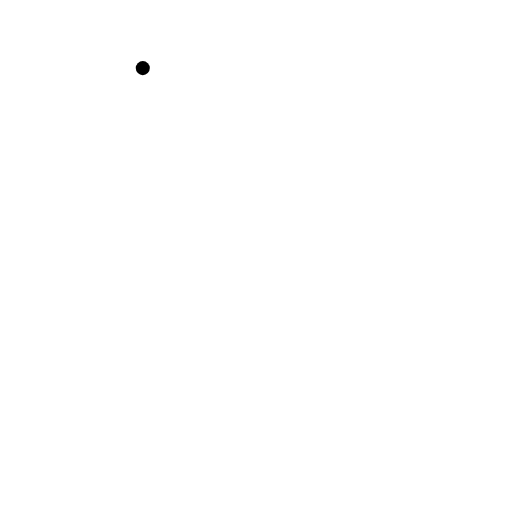
t = 0.00 s
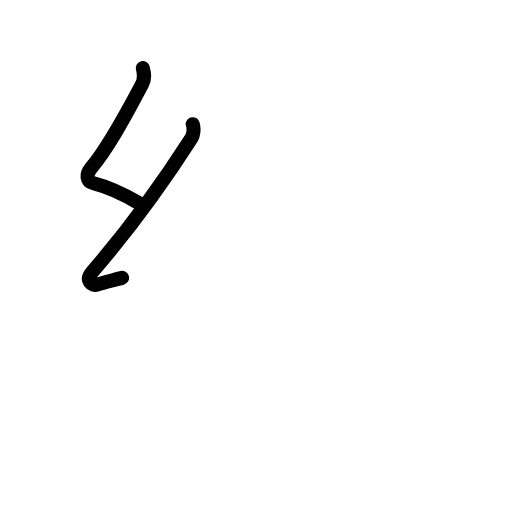
t = 1.81 s
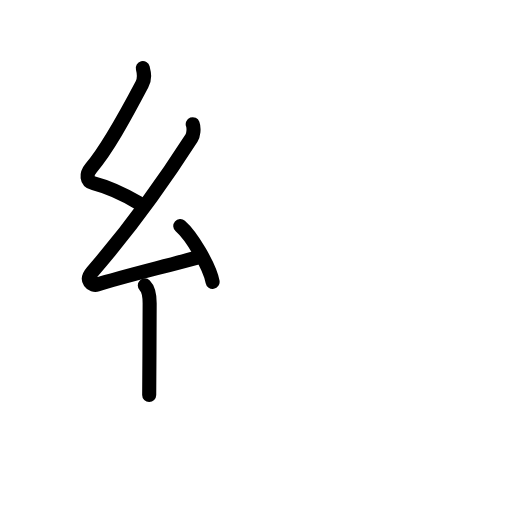
t = 3.58 s
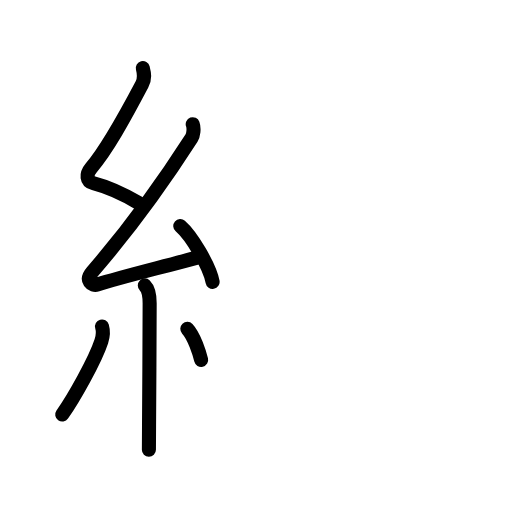
t = 5.50 s
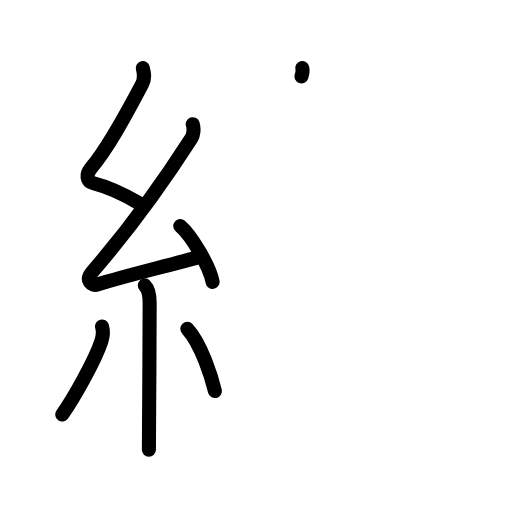
t = 6.25 s
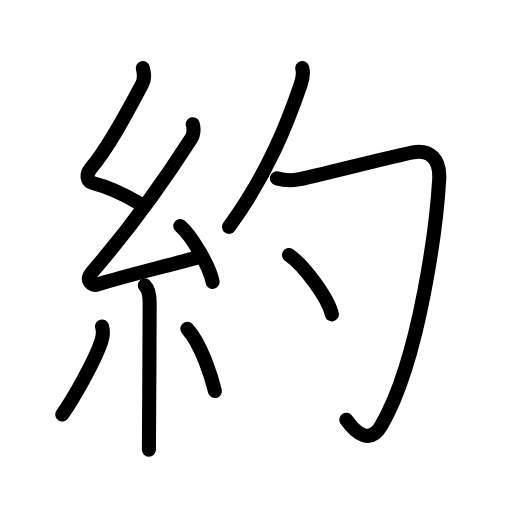
t = 9.00 s

The animated SVG that drew these frames (rendered in a browser with its animation timeline set to each time). Animation: 31 SMIL elements (animate=31); one cycle of 9.00 s.

<?xml version="1.0" encoding="UTF-8"?>
<!--
AniKanjiVG is licensed by CC-BY-SA Paul C. Sommerhoff (https://bitbucket.org/sommerhoff/anikanjivg).
AniKanjiVG uses KanjiVG which is licensed by CC-BY-SA Ulrich Apel (http://kanjivg.tagaini.net).
See also http://creativecommons.org/licenses/by-sa/3.0/
-->
<svg xmlns:kvg='http://kanjivg.tagaini.net' xmlns='http://www.w3.org/2000/svg' width='109' height='109' viewBox='0 0 109 109' style='fill:none;stroke:#000000;stroke-width:3;stroke-linecap:round;stroke-linejoin:round;' id="kvg:kanji_07d04"><g id="kvg:07d04" kvg:element="約"><g id="kvg:07d04-g1" kvg:element="糸" kvg:position="left" kvg:radical="general"><path id="kvg:07d04-s1" kvg:type="㇜" d="M30.4,14.5c0.31,1.21,0.5,2.19-0.16,3.44c-3.99,7.56-7.45,13.82-10.82,17.79c-1.17,1.39-1.05,2.89,0.5,3.29c3.37,0.87,5.83,1.98,9.64,4.22"><animate attributeName="d" begin="0.0s" dur="0.25s" from="M30.4,14.5C30.4,14.5,30.4,14.5,30.4,14.5" to="M30.4,14.5c0.31,1.21,0.5,2.19-0.16,3.44" />
<animate attributeName="d" begin="0.25s" dur="0.25s" from="M30.4,14.5c0.31,1.21,0.5,2.19-0.16,3.44c0,0,0,0,0,0,0" to="M30.4,14.5c0.31,1.21,0.5,2.19-0.16,3.44c-3.99,7.56-7.45,13.82-10.82,17.79" />
<animate attributeName="d" begin="0.5s" dur="0.25s" from="M30.4,14.5c0.31,1.21,0.5,2.19-0.16,3.44c-3.99,7.56-7.45,13.82-10.82,17.79c0,0,0,0,0,0,0" to="M30.4,14.5c0.31,1.21,0.5,2.19-0.16,3.44c-3.99,7.56-7.45,13.82-10.82,17.79c-1.17,1.39-1.05,2.89,0.5,3.29" />
<animate attributeName="d" begin="0.75s" dur="0.25s" from="M30.4,14.5c0.31,1.21,0.5,2.19-0.16,3.44c-3.99,7.56-7.45,13.82-10.82,17.79c-1.17,1.39-1.05,2.89,0.5,3.29c0,0,0,0,0,0,0" to="M30.4,14.5c0.31,1.21,0.5,2.19-0.16,3.44c-3.99,7.56-7.45,13.82-10.82,17.79c-1.17,1.39-1.05,2.89,0.5,3.29c3.37,0.87,5.83,1.98,9.64,4.22" />
</path>
<path id="kvg:07d04-s2" kvg:type="㇜" d="M41.03,26.44c0.34,0.93,0.12,2.35-0.25,2.94C35.25,38,28,48.25,19.65,57.86c-1.64,1.89-0.07,3.08,1.07,2.72C25.47,59.05,34,57,41.95,54.84"><animate attributeName="d" begin="1.0s" dur="0.25s" from="M41.03,26.44C41.03,26.44,41.03,26.44,41.03,26.44" to="M41.03,26.44c0.34,0.93,0.12,2.35-0.25,2.94" />
<animate attributeName="d" begin="1.25s" dur="0.25s" from="M41.03,26.44c0.34,0.93,0.12,2.35-0.25,2.94c0,0,0,0,0,0,0" to="M41.03,26.44c0.34,0.93,0.12,2.35-0.25,2.94C35.25,38,28,48.25,19.65,57.86" />
<animate attributeName="d" begin="1.5s" dur="0.25s" from="M41.03,26.44c0.34,0.93,0.12,2.35-0.25,2.94C35.25,38,28,48.25,19.65,57.86c0,0,0,0,0,0,0" to="M41.03,26.44c0.34,0.93,0.12,2.35-0.25,2.94C35.25,38,28,48.25,19.65,57.86c-1.64,1.89-0.07,3.08,1.07,2.72" />
<animate attributeName="d" begin="1.75s" dur="0.25s" from="M41.03,26.44c0.34,0.93,0.12,2.35-0.25,2.94C35.25,38,28,48.25,19.65,57.86c-1.64,1.89-0.07,3.08,1.07,2.72c0,0,0,0,0,0,0" to="M41.03,26.44c0.34,0.93,0.12,2.35-0.25,2.94C35.25,38,28,48.25,19.65,57.86c-1.64,1.89-0.07,3.08,1.07,2.72C25.47,59.05,34,57,41.95,54.84" />
<animate attributeName="d" begin="0s" dur="1.0s" from="M-100,-100" to="M-100,-100" />
</path>
<path id="kvg:07d04-s3" kvg:type="㇔" d="M38.38,48.12c2.43,2.1,6.27,8.61,6.88,11.88"><animate attributeName="d" begin="2.0s" dur="1.0s" from="M38.38,48.12C38.38,48.12,38.38,48.12,38.38,48.12" to="M38.38,48.12c2.43,2.1,6.27,8.61,6.88,11.88" />
<animate attributeName="d" begin="0s" dur="2.0s" from="M-100,-100" to="M-100,-100" />
</path>
<path id="kvg:07d04-s4" kvg:type="㇑" d="M30.83,60.76c0.71,0.71,1.03,2.12,1.03,3.78c0,6.42-0.09,18.89-0.13,26.09c-0.02,2.5-0.03,4.36-0.03,5.12"><animate attributeName="d" begin="3.0s" dur="0.3333333333333333s" from="M30.83,60.76C30.83,60.76,30.83,60.76,30.83,60.76" to="M30.83,60.76c0.71,0.71,1.03,2.12,1.03,3.78" />
<animate attributeName="d" begin="3.3333333333333335s" dur="0.3333333333333333s" from="M30.83,60.76c0.71,0.71,1.03,2.12,1.03,3.78c0,0,0,0,0,0,0" to="M30.83,60.76c0.71,0.71,1.03,2.12,1.03,3.78c0,6.42-0.09,18.89-0.13,26.09" />
<animate attributeName="d" begin="3.6666666666666665s" dur="0.3333333333333333s" from="M30.83,60.76c0.71,0.71,1.03,2.12,1.03,3.78c0,6.42-0.09,18.89-0.13,26.09c0,0,0,0,0,0,0" to="M30.83,60.76c0.71,0.71,1.03,2.12,1.03,3.78c0,6.42-0.09,18.89-0.13,26.09c-0.02,2.5-0.03,4.36-0.03,5.12" />
<animate attributeName="d" begin="0s" dur="3.0s" from="M-100,-100" to="M-100,-100" />
</path>
<path id="kvg:07d04-s5" kvg:type="㇒" d="M21.72,69.5c0.29,0.98,0.29,1.82-0.14,3.14c-1.34,4.1-5.93,12.2-8.33,15.61"><animate attributeName="d" begin="4.0s" dur="0.5s" from="M21.72,69.5C21.72,69.5,21.72,69.5,21.72,69.5" to="M21.72,69.5c0.29,0.98,0.29,1.82-0.14,3.14" />
<animate attributeName="d" begin="4.5s" dur="0.5s" from="M21.72,69.5c0.29,0.98,0.29,1.82-0.14,3.14c0,0,0,0,0,0,0" to="M21.72,69.5c0.29,0.98,0.29,1.82-0.14,3.14c-1.34,4.1-5.93,12.2-8.33,15.61" />
<animate attributeName="d" begin="0s" dur="4.0s" from="M-100,-100" to="M-100,-100" />
</path>
<path id="kvg:07d04-s6" kvg:type="㇔" d="M39.88,70c2.94,3.13,5.19,10.41,5.88,13.25"><animate attributeName="d" begin="5.0s" dur="1.0s" from="M39.88,70C39.88,70,39.88,70,39.88,70" to="M39.88,70c2.94,3.13,5.19,10.41,5.88,13.25" />
<animate attributeName="d" begin="0s" dur="5.0s" from="M-100,-100" to="M-100,-100" />
</path>
</g>
<g id="kvg:07d04-g2" kvg:element="勺" kvg:position="right"><g id="kvg:07d04-g3" kvg:element="勹"><g id="kvg:07d04-g4" kvg:element="丿"><path id="kvg:07d04-s7" kvg:type="㇒" d="M64.35,14.5c0.27,1,0.07,2.31-0.34,3.5C61.25,26.12,57,37,48.75,48.29"><animate attributeName="d" begin="6.0s" dur="0.5s" from="M64.35,14.5C64.35,14.5,64.35,14.5,64.35,14.5" to="M64.35,14.5c0.27,1,0.07,2.31-0.34,3.5" />
<animate attributeName="d" begin="6.5s" dur="0.5s" from="M64.35,14.5c0.27,1,0.07,2.31-0.34,3.5c0,0,0,0,0,0,0" to="M64.35,14.5c0.27,1,0.07,2.31-0.34,3.5C61.25,26.12,57,37,48.75,48.29" />
<animate attributeName="d" begin="0s" dur="6.0s" from="M-100,-100" to="M-100,-100" />
</path>
</g>
<path id="kvg:07d04-s8" kvg:type="㇆" d="M58.96,37.97c1.91,0.53,3.08,0.51,4.56,0.23c3.1-0.58,20.46-5.03,24.38-5.77c3.59-0.68,5.84,1.44,5.6,5.75c-0.48,8.43-3.88,37.82-12.32,52.4c-2.34,4.05-5.34,1.81-7.45-1.21"><animate attributeName="d" begin="7.0s" dur="0.2s" from="M58.96,37.97C58.96,37.97,58.96,37.97,58.96,37.97" to="M58.96,37.97c1.91,0.53,3.08,0.51,4.56,0.23" />
<animate attributeName="d" begin="7.2s" dur="0.2s" from="M58.96,37.97c1.91,0.53,3.08,0.51,4.56,0.23c0,0,0,0,0,0,0" to="M58.96,37.97c1.91,0.53,3.08,0.51,4.56,0.23c3.1-0.58,20.46-5.03,24.38-5.77" />
<animate attributeName="d" begin="7.4s" dur="0.2s" from="M58.96,37.97c1.91,0.53,3.08,0.51,4.56,0.23c3.1-0.58,20.46-5.03,24.38-5.77c0,0,0,0,0,0,0" to="M58.96,37.97c1.91,0.53,3.08,0.51,4.56,0.23c3.1-0.58,20.46-5.03,24.38-5.77c3.59-0.68,5.84,1.44,5.6,5.75" />
<animate attributeName="d" begin="7.6s" dur="0.2s" from="M58.96,37.97c1.91,0.53,3.08,0.51,4.56,0.23c3.1-0.58,20.46-5.03,24.38-5.77c3.59-0.68,5.84,1.44,5.6,5.75c0,0,0,0,0,0,0" to="M58.96,37.97c1.91,0.53,3.08,0.51,4.56,0.23c3.1-0.58,20.46-5.03,24.38-5.77c3.59-0.68,5.84,1.44,5.6,5.75c-0.48,8.43-3.88,37.82-12.32,52.4" />
<animate attributeName="d" begin="7.8s" dur="0.2s" from="M58.96,37.97c1.91,0.53,3.08,0.51,4.56,0.23c3.1-0.58,20.46-5.03,24.38-5.77c3.59-0.68,5.84,1.44,5.6,5.75c-0.48,8.43-3.88,37.82-12.32,52.4c0,0,0,0,0,0,0" to="M58.96,37.97c1.91,0.53,3.08,0.51,4.56,0.23c3.1-0.58,20.46-5.03,24.38-5.77c3.59-0.68,5.84,1.44,5.6,5.75c-0.48,8.43-3.88,37.82-12.32,52.4c-2.34,4.05-5.34,1.81-7.45-1.21" />
<animate attributeName="d" begin="0s" dur="7.0s" from="M-100,-100" to="M-100,-100" />
</path>
</g>
<g id="kvg:07d04-g5" kvg:element="丶"><path id="kvg:07d04-s9" kvg:type="㇔" d="M61.52,54.28c3.22,2.23,8.33,9.17,9.13,12.64"><animate attributeName="d" begin="8.0s" dur="1.0s" from="M61.52,54.28C61.52,54.28,61.52,54.28,61.52,54.28" to="M61.52,54.28c3.22,2.23,8.33,9.17,9.13,12.64" />
<animate attributeName="d" begin="0s" dur="8.0s" from="M-100,-100" to="M-100,-100" />
</path>
</g>
</g>
</g>
</svg>
